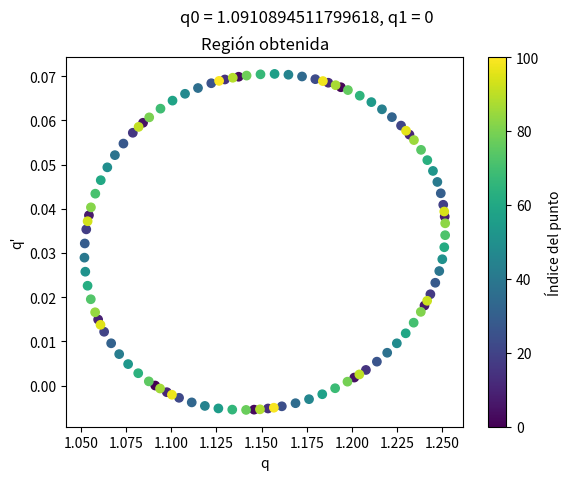

This chart was generated by the following Python code:
import numpy as np
import matplotlib.pyplot as plt
from scipy.integrate import solve_ivp
from math import sqrt

# Definir el perfil h(x)
def h(x):
    return 1 + 0.5 * np.sin(x)
def dh(x):
    return 0.5 * np.cos(x)

# Parámetros
alpha = 0.25
w = 0.21 # <sqrt((1-|c|)/pi)=0.39...

# Definir la ecuación diferencial
def f(x, y):
    q = y[0] # q(x)
    dq = y[1] # q'(x)
    return_1 = dq
    return_2 = alpha**2 / (h(x)**2 * q**3) - w**2 / h(x) * q - (dh(x) / h(x)) * dq
    return [return_1, return_2]

# Condiciones iniciales
ci1 = q0 = sqrt(alpha/w)
ci2 = dq0 = 0

# CÁLCULO DE LA ÓRBITA

y0 = [q0, dq0]
poincare = [y0]
for k in range(100):
    x_span = [2*k* np.pi, 2 * (k+1) * np.pi]
    x_eval = np.linspace(x_span[0], x_span[1], 500)
    sol = solve_ivp(f, x_span, y0, t_eval=x_eval, method='Radau')
    if sol.success:
        x = sol.t
        q_x = sol.y[0] # q(x)
        # Tomamos como condición inicial el último punto para la siguiente iteración
        q0 = q_x[-1]
        dq0 = sol.y[1][-1]
        y0 = [q0, dq0]
        poincare.append(y0)
        # Evitar divisiones por 0
        q_x[q_x < 1e-6] = 1e-6
    else:
        print("Error: La integración falló.")

# Separar los valores en listas de x e y
x_values, y_values = zip(*poincare)

# VISUALIZACIÓN

# Crear scatter plot con colores basados en el índice
indices = np.arange(len(poincare)) # Índices para los colores
plt.scatter(x_values, y_values, c=indices, cmap='viridis', marker='o')
plt.colorbar(label="Índice del punto")
plt.xlabel("q")
plt.ylabel("q'")
plt.suptitle(f"q0 = {ci1}, q1 = {ci2}")
plt.title("Región obtenida")

# Mostrar la gráfica
plt.show()